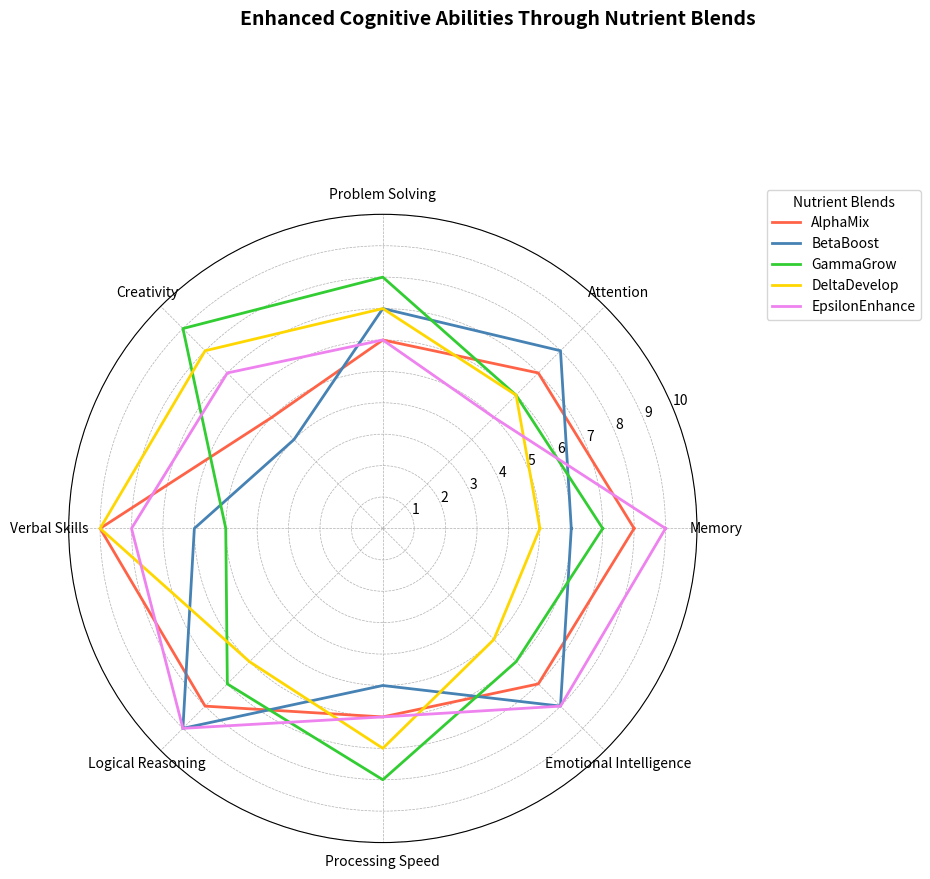

Recreate this plot in Python.
import matplotlib.pyplot as plt
import numpy as np

def radar_chart_angles(n):
    return np.linspace(0, 2 * np.pi, n, endpoint=False).tolist()

def create_radar_data(values, angles):
    return values + values[:1], angles + angles[:1]

categories = ['Memory', 'Attention', 'Problem Solving', 'Creativity', 'Verbal Skills',
              'Logical Reasoning', 'Processing Speed', 'Emotional Intelligence']

alpha_mix = [8, 7, 6, 5, 9, 8, 6, 7]
beta_boost = [6, 8, 7, 4, 6, 9, 5, 8]
gamma_grow = [7, 6, 8, 9, 5, 7, 8, 6]
delta_develop = [5, 6, 7, 8, 9, 6, 7, 5]
epsilon_enhance = [9, 5, 6, 7, 8, 9, 6, 8]

angles = radar_chart_angles(len(categories))

fig, ax = plt.subplots(figsize=(10, 10), subplot_kw=dict(polar=True))
fig.suptitle("Enhanced Cognitive Abilities Through Nutrient Blends",
             fontsize=14, fontweight='bold', va='bottom')

blends_data = {'AlphaMix': alpha_mix, 'BetaBoost': beta_boost, 'GammaGrow': gamma_grow,
               'DeltaDevelop': delta_develop, 'EpsilonEnhance': epsilon_enhance}
colors = ['#FF6347', '#4682B4', '#32CD32', '#FFD700', '#EE82EE']

for idx, (blend, color) in enumerate(zip(blends_data.values(), colors)):
    values, angles_filled = create_radar_data(blend, angles)
    ax.plot(angles_filled, values, color=color, linewidth=2, label=list(blends_data.keys())[idx])

ax.set_yticks(range(1, 11))
ax.set_xticks(angles)
ax.set_xticklabels(categories, fontsize=10)

ax.yaxis.grid(True, linestyle='--', linewidth=0.5)
ax.xaxis.grid(True, linestyle='--', linewidth=0.5)
ax.set_ylim(0, 10)

plt.legend(loc='upper left', bbox_to_anchor=(1.1, 1.05), title="Nutrient Blends", fontsize=10)

plt.tight_layout(rect=[0, 0, 0.95, 1])
plt.show()
